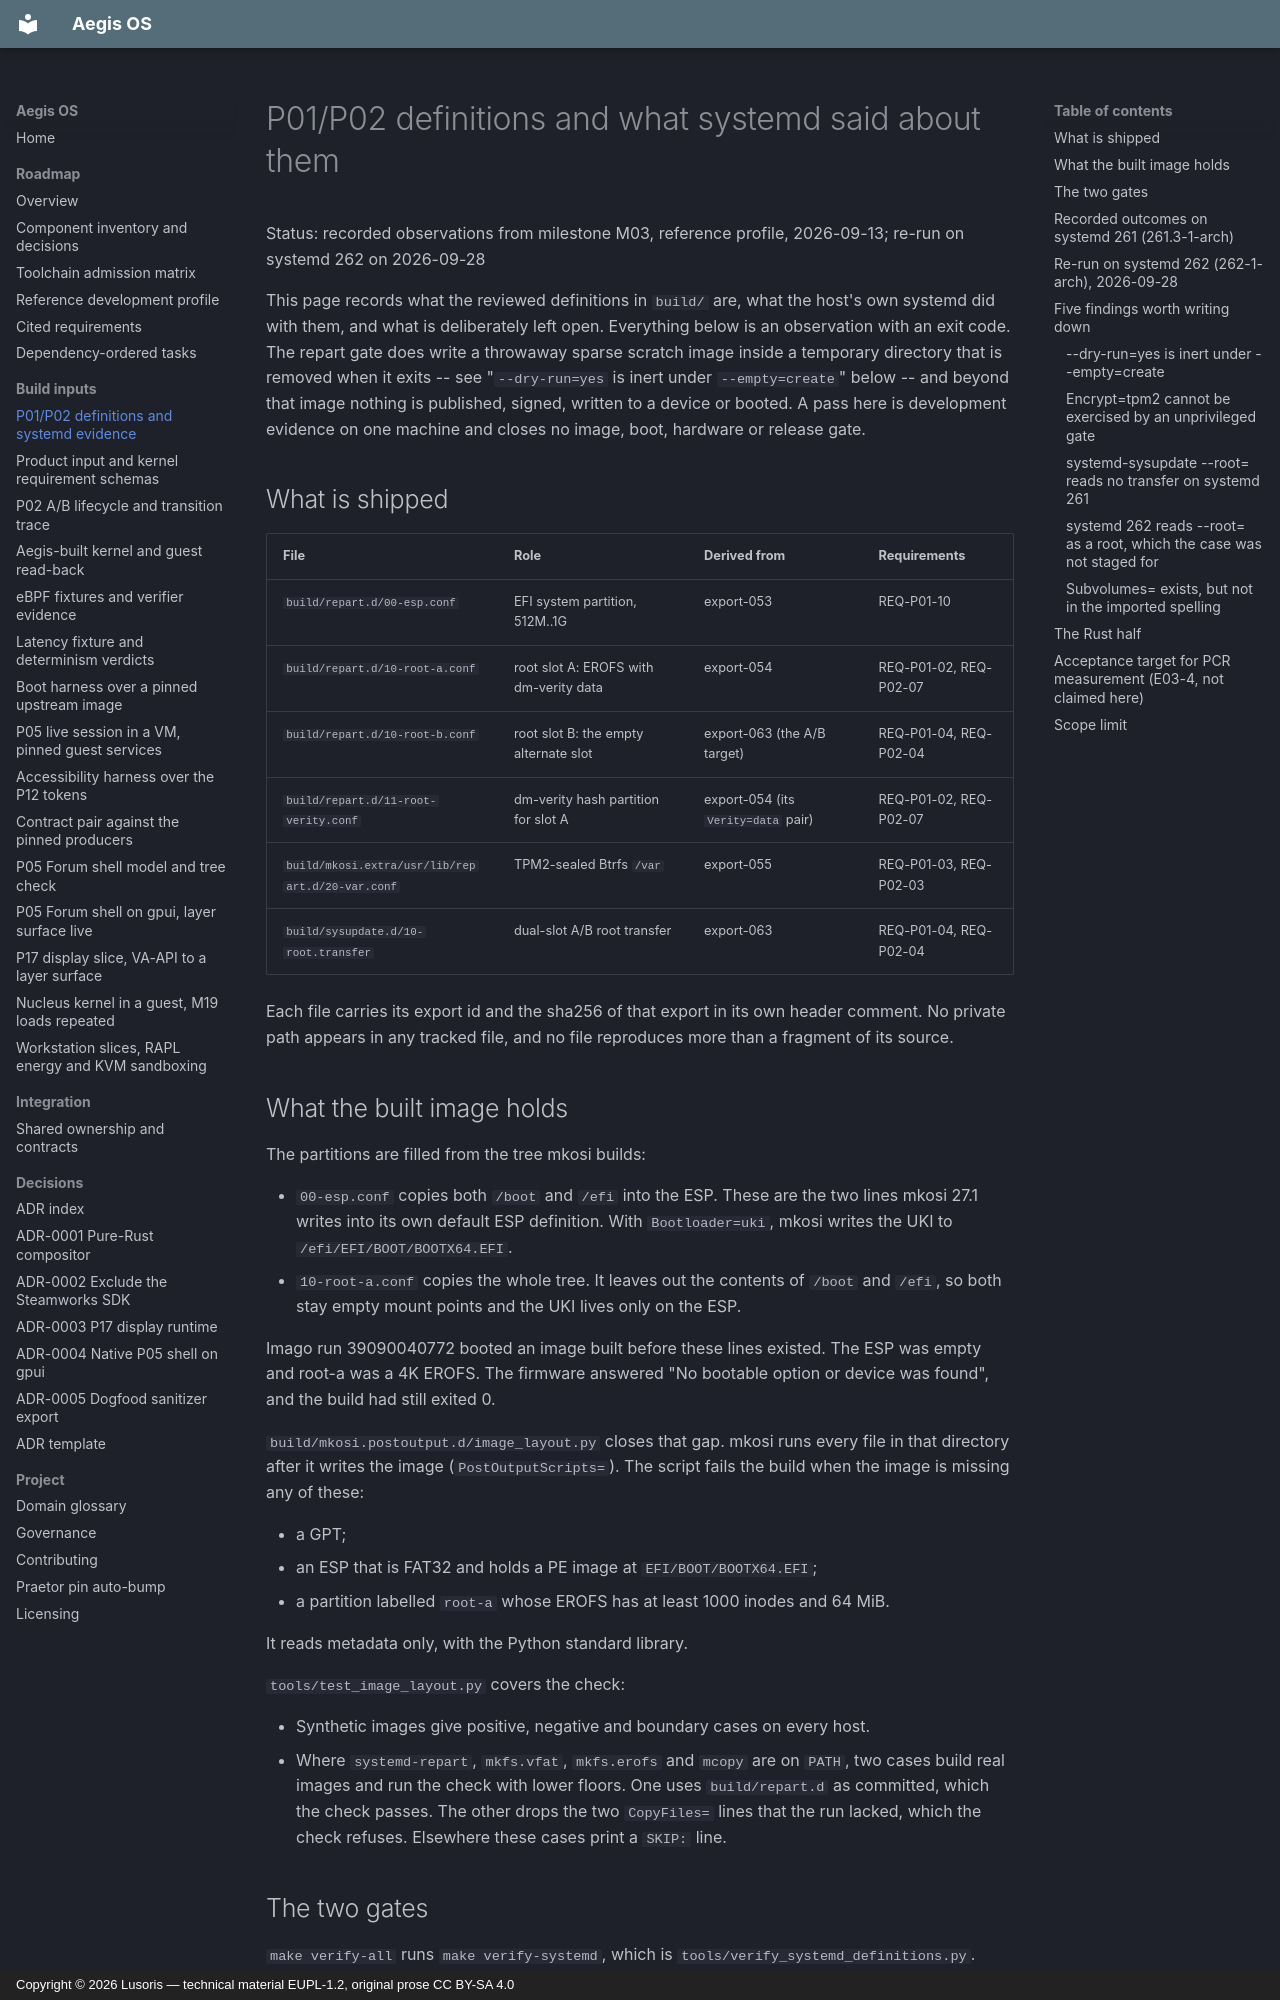

repository: cordanaLLM/Aegis-OS · page: build/definitions/index.html · generator: mkdocs · copyright: Copyright © 2026 Lusoris — technical material EUPL-1.2, original prose CC BY-SA 4.0

<!--
SPDX-FileCopyrightText: 2026 Lusoris <lusoris@proton.me>
SPDX-License-Identifier: CC-BY-SA-4.0
-->

# P01/P02 definitions and what systemd said about them

Status: recorded observations from milestone M03, reference profile,
2026-09-13; re-run on systemd 262 on 2026-09-28

This page records what the reviewed definitions in `build/` are, what the host's
own systemd did with them, and what is deliberately left open. Everything below
is an observation with an exit code. The repart gate does write a throwaway
sparse scratch image inside a temporary directory that is removed when it exits
-- see "`--dry-run=yes` is inert under `--empty=create`" below -- and beyond
that image nothing is published, signed, written to a device or booted. A pass
here is development evidence on one machine and closes no image, boot, hardware
or release gate.

## What is shipped

| File | Role | Derived from | Requirements |
| :--- | :--- | :--- | :--- |
| `build/repart.d/00-esp.conf` | EFI system partition, 512M..1G | export-053 | REQ-P01-10 |
| `build/repart.d/10-root-a.conf` | root slot A: EROFS with dm-verity data | export-054 | REQ-P01-02, REQ-P02-07 |
| `build/repart.d/10-root-b.conf` | root slot B: the empty alternate slot | export-063 (the A/B target) | REQ-P01-04, REQ-P02-04 |
| `build/repart.d/11-root-verity.conf` | dm-verity hash partition for slot A | export-054 (its `Verity=data` pair) | REQ-P01-02, REQ-P02-07 |
| `build/mkosi.extra/usr/lib/repart.d/20-var.conf` | TPM2-sealed Btrfs `/var` | export-055 | REQ-P01-03, REQ-P02-03 |
| `build/sysupdate.d/10-root.transfer` | dual-slot A/B root transfer | export-063 | REQ-P01-04, REQ-P02-04 |

Each file carries its export id and the sha256 of that export in its own header
comment. No private path appears in any tracked file, and no file reproduces
more than a fragment of its source.

## What the built image holds

The partitions are filled from the tree mkosi builds:

- `00-esp.conf` copies both `/boot` and `/efi` into the ESP. These are the two
  lines mkosi 27.1 writes into its own default ESP definition. With
  `Bootloader=uki`, mkosi writes the UKI to `/efi/EFI/BOOT/BOOTX64.EFI`.
- `10-root-a.conf` copies the whole tree. It leaves out the contents of `/boot`
  and `/efi`, so both stay empty mount points and the UKI lives only on the
  ESP.

Imago run 39090040772 booted an image built before these lines existed. The
ESP was empty and root-a was a 4K EROFS. The firmware answered "No bootable
option or device was found", and the build had still exited 0.

`build/mkosi.postoutput.d/image_layout.py` closes that gap. mkosi runs every
file in that directory after it writes the image (`PostOutputScripts=`). The
script fails the build when the image is missing any of these:

- a GPT;
- an ESP that is FAT32 and holds a PE image at `EFI/BOOT/BOOTX64.EFI`;
- a partition labelled `root-a` whose EROFS has at least 1000 inodes and
  64 MiB.

It reads metadata only, with the Python standard library.

`tools/test_image_layout.py` covers the check:

- Synthetic images give positive, negative and boundary cases on every host.
- Where `systemd-repart`, `mkfs.vfat`, `mkfs.erofs` and `mcopy` are on `PATH`,
  two cases build real images and run the check with lower floors. One uses
  `build/repart.d` as committed, which the check passes. The other drops the two
  `CopyFiles=` lines that the run lacked, which the check refuses. Elsewhere
  these cases print a `SKIP:` line.
